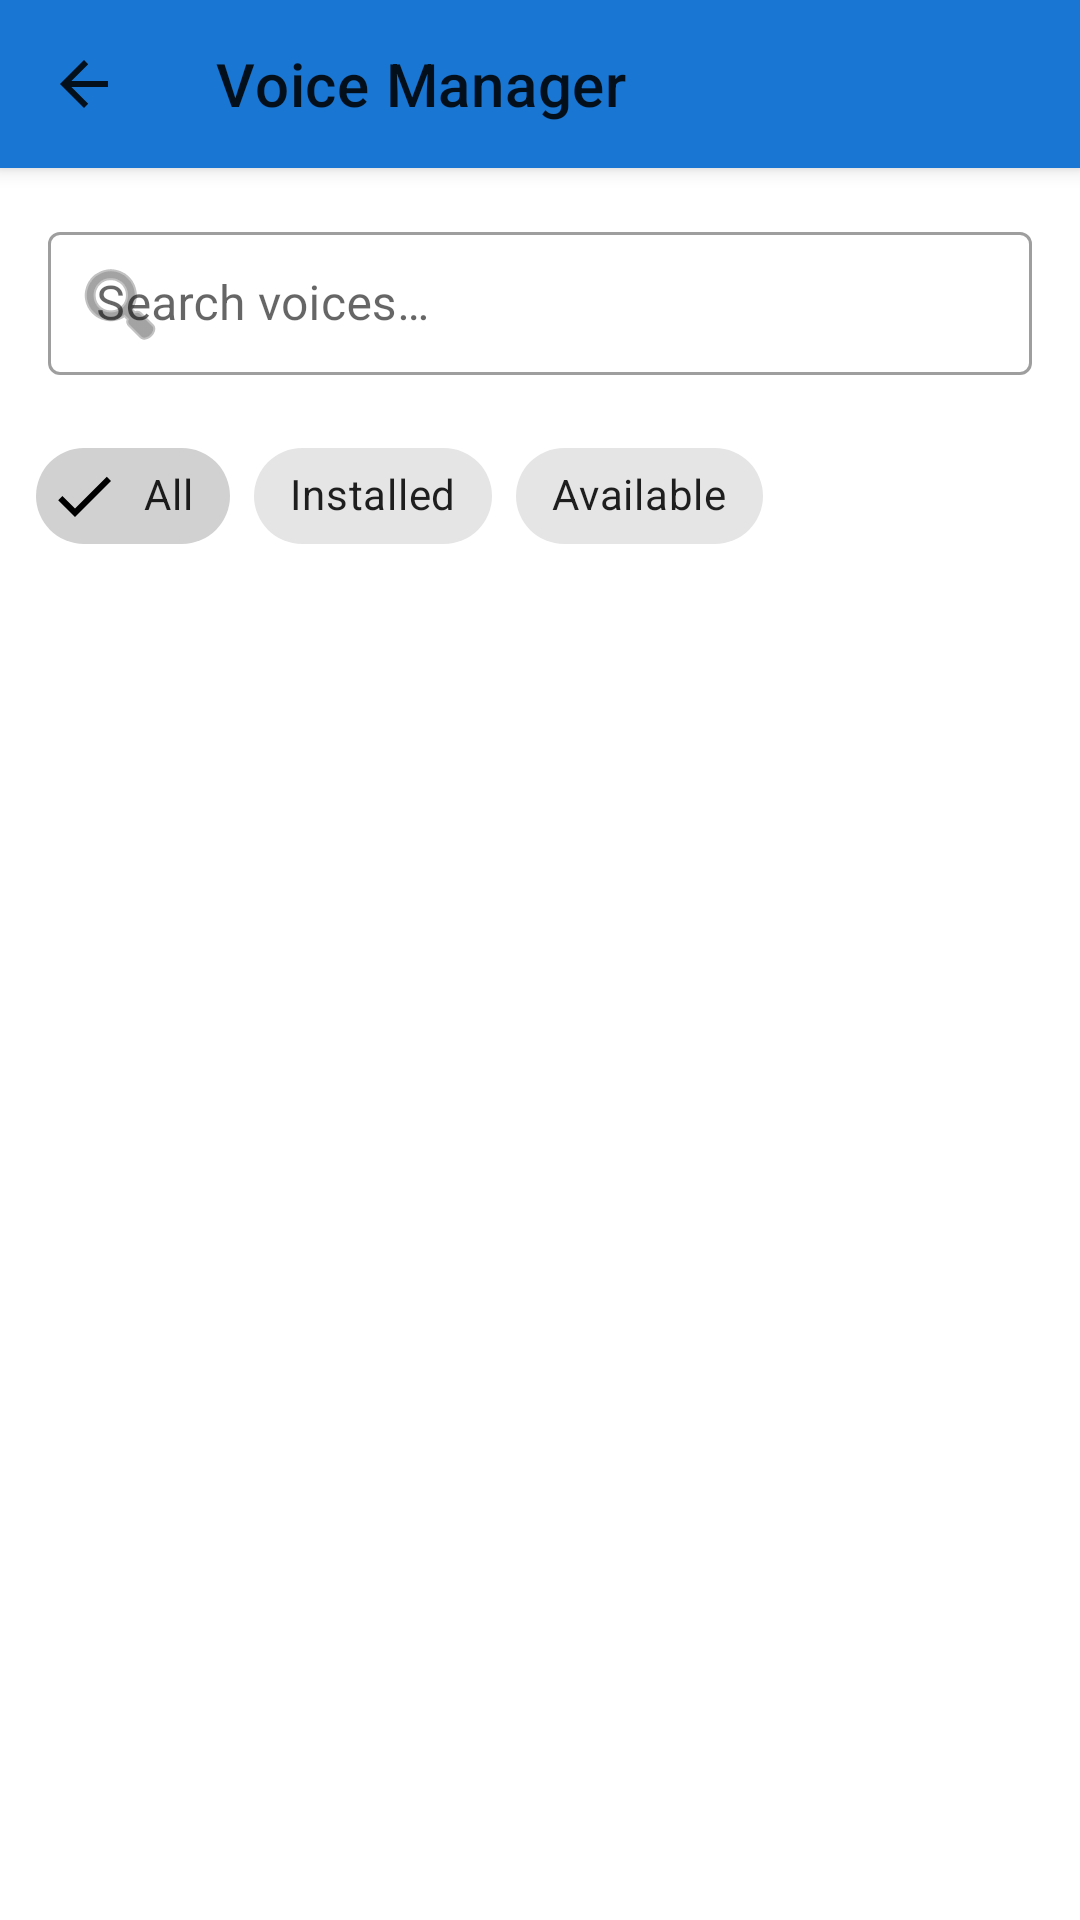

Produce the Android XML layout that renders to this screen, including the resource entries it uses.
<!-- AndroidManifest.xml: application theme Theme.PiperTTS -->
<!-- res/layout/activity_voice_list.xml -->
<?xml version="1.0" encoding="utf-8"?>
<androidx.coordinatorlayout.widget.CoordinatorLayout
    xmlns:android="http://schemas.android.com/apk/res/android"
    xmlns:app="http://schemas.android.com/apk/res-auto"
    android:layout_width="match_parent"
    android:layout_height="match_parent">

    <com.google.android.material.appbar.AppBarLayout
        android:layout_width="match_parent"
        android:layout_height="wrap_content"
        android:theme="@style/ThemeOverlay.MaterialComponents.ActionBar">

        <com.google.android.material.appbar.MaterialToolbar
            android:id="@+id/toolbar"
            android:layout_width="match_parent"
            android:layout_height="?attr/actionBarSize"
            app:title="@string/voice_manager_title"
            app:navigationIcon="?attr/homeAsUpIndicator" />

    </com.google.android.material.appbar.AppBarLayout>

    <LinearLayout
        android:layout_width="match_parent"
        android:layout_height="match_parent"
        android:orientation="vertical"
        app:layout_behavior="@string/appbar_scrolling_view_behavior">

        
        <com.google.android.material.textfield.TextInputLayout
            android:id="@+id/tilSearch"
            style="@style/Widget.MaterialComponents.TextInputLayout.OutlinedBox.Dense"
            android:layout_width="match_parent"
            android:layout_height="wrap_content"
            android:layout_margin="16dp"
            android:hint="@string/voice_search_hint"
            app:startIconDrawable="@android:drawable/ic_menu_search"
            app:endIconMode="clear_text">

            <com.google.android.material.textfield.TextInputEditText
                android:id="@+id/etSearch"
                android:layout_width="match_parent"
                android:layout_height="wrap_content"
                android:inputType="text"
                android:imeOptions="actionSearch" />

        </com.google.android.material.textfield.TextInputLayout>

        
        <HorizontalScrollView
            android:layout_width="match_parent"
            android:layout_height="wrap_content"
            android:scrollbars="none"
            android:paddingHorizontal="12dp">

            <com.google.android.material.chip.ChipGroup
                android:id="@+id/chipGroupFilter"
                android:layout_width="wrap_content"
                android:layout_height="wrap_content"
                app:singleSelection="true"
                app:selectionRequired="false">

                <com.google.android.material.chip.Chip
                    android:id="@+id/chipAll"
                    style="@style/Widget.MaterialComponents.Chip.Filter"
                    android:layout_width="wrap_content"
                    android:layout_height="wrap_content"
                    android:text="@string/filter_all"
                    android:checked="true" />

                <com.google.android.material.chip.Chip
                    android:id="@+id/chipInstalled"
                    style="@style/Widget.MaterialComponents.Chip.Filter"
                    android:layout_width="wrap_content"
                    android:layout_height="wrap_content"
                    android:text="@string/filter_installed" />

                <com.google.android.material.chip.Chip
                    android:id="@+id/chipAvailable"
                    style="@style/Widget.MaterialComponents.Chip.Filter"
                    android:layout_width="wrap_content"
                    android:layout_height="wrap_content"
                    android:text="@string/filter_available" />

            </com.google.android.material.chip.ChipGroup>

        </HorizontalScrollView>

        
        <LinearLayout
            android:layout_width="match_parent"
            android:layout_height="wrap_content"
            android:orientation="horizontal"
            android:gravity="center_vertical"
            android:paddingHorizontal="16dp"
            android:paddingVertical="8dp">

            <ProgressBar
                android:id="@+id/progressCatalog"
                style="?android:attr/progressBarStyleSmall"
                android:layout_width="20dp"
                android:layout_height="20dp"
                android:layout_marginEnd="8dp"
                android:visibility="gone" />

            <TextView
                android:id="@+id/tvCatalogStatus"
                android:layout_width="0dp"
                android:layout_height="wrap_content"
                android:layout_weight="1"
                android:textSize="13sp"
                android:textColor="?android:textColorSecondary" />

        </LinearLayout>

        
        <TextView
            android:id="@+id/tvStatus"
            android:layout_width="match_parent"
            android:layout_height="wrap_content"
            android:paddingHorizontal="16dp"
            android:paddingVertical="4dp"
            android:textSize="13sp"
            android:textColor="?android:textColorSecondary"
            android:visibility="gone" />

        
        <TextView
            android:id="@+id/tvEmpty"
            android:layout_width="match_parent"
            android:layout_height="wrap_content"
            android:gravity="center"
            android:padding="32dp"
            android:text="@string/empty_voice_list"
            android:textColor="?android:textColorSecondary"
            android:visibility="gone" />

        
        <androidx.recyclerview.widget.RecyclerView
            android:id="@+id/rvVoices"
            android:layout_width="match_parent"
            android:layout_height="0dp"
            android:layout_weight="1"
            android:clipToPadding="false"
            android:paddingBottom="16dp" />

        
        <ProgressBar
            android:id="@+id/progressLoading"
            android:layout_width="wrap_content"
            android:layout_height="wrap_content"
            android:layout_gravity="center"
            android:visibility="gone" />

    </LinearLayout>

</androidx.coordinatorlayout.widget.CoordinatorLayout>
<!-- resources referenced by this layout -->
<resources>
  <string name="empty_voice_list">No voices match your search.</string>
  <string name="filter_all">All</string>
  <string name="filter_available">Available</string>
  <string name="filter_installed">Installed</string>
  <string name="voice_manager_title">Voice Manager</string>
  <string name="voice_search_hint">Search voices…</string>
  <style name="Theme.PiperTTS" parent="Theme.MaterialComponents.DayNight.DarkActionBar">
          <item name="colorPrimary">@color/primary</item>
          <item name="colorPrimaryVariant">@color/primary_dark</item>
          <item name="colorOnPrimary">@color/white</item>
          <item name="colorSecondary">@color/accent</item>
          <item name="colorSecondaryVariant">@color/accent_dark</item>
          <item name="colorOnSecondary">@color/white</item>
      </style>
  <color name="primary">#1976D2</color>
  <color name="primary_dark">#1565C0</color>
  <color name="white">#FFFFFF</color>
  <color name="accent">#FF6F00</color>
  <color name="accent_dark">#E65100</color>
</resources>
